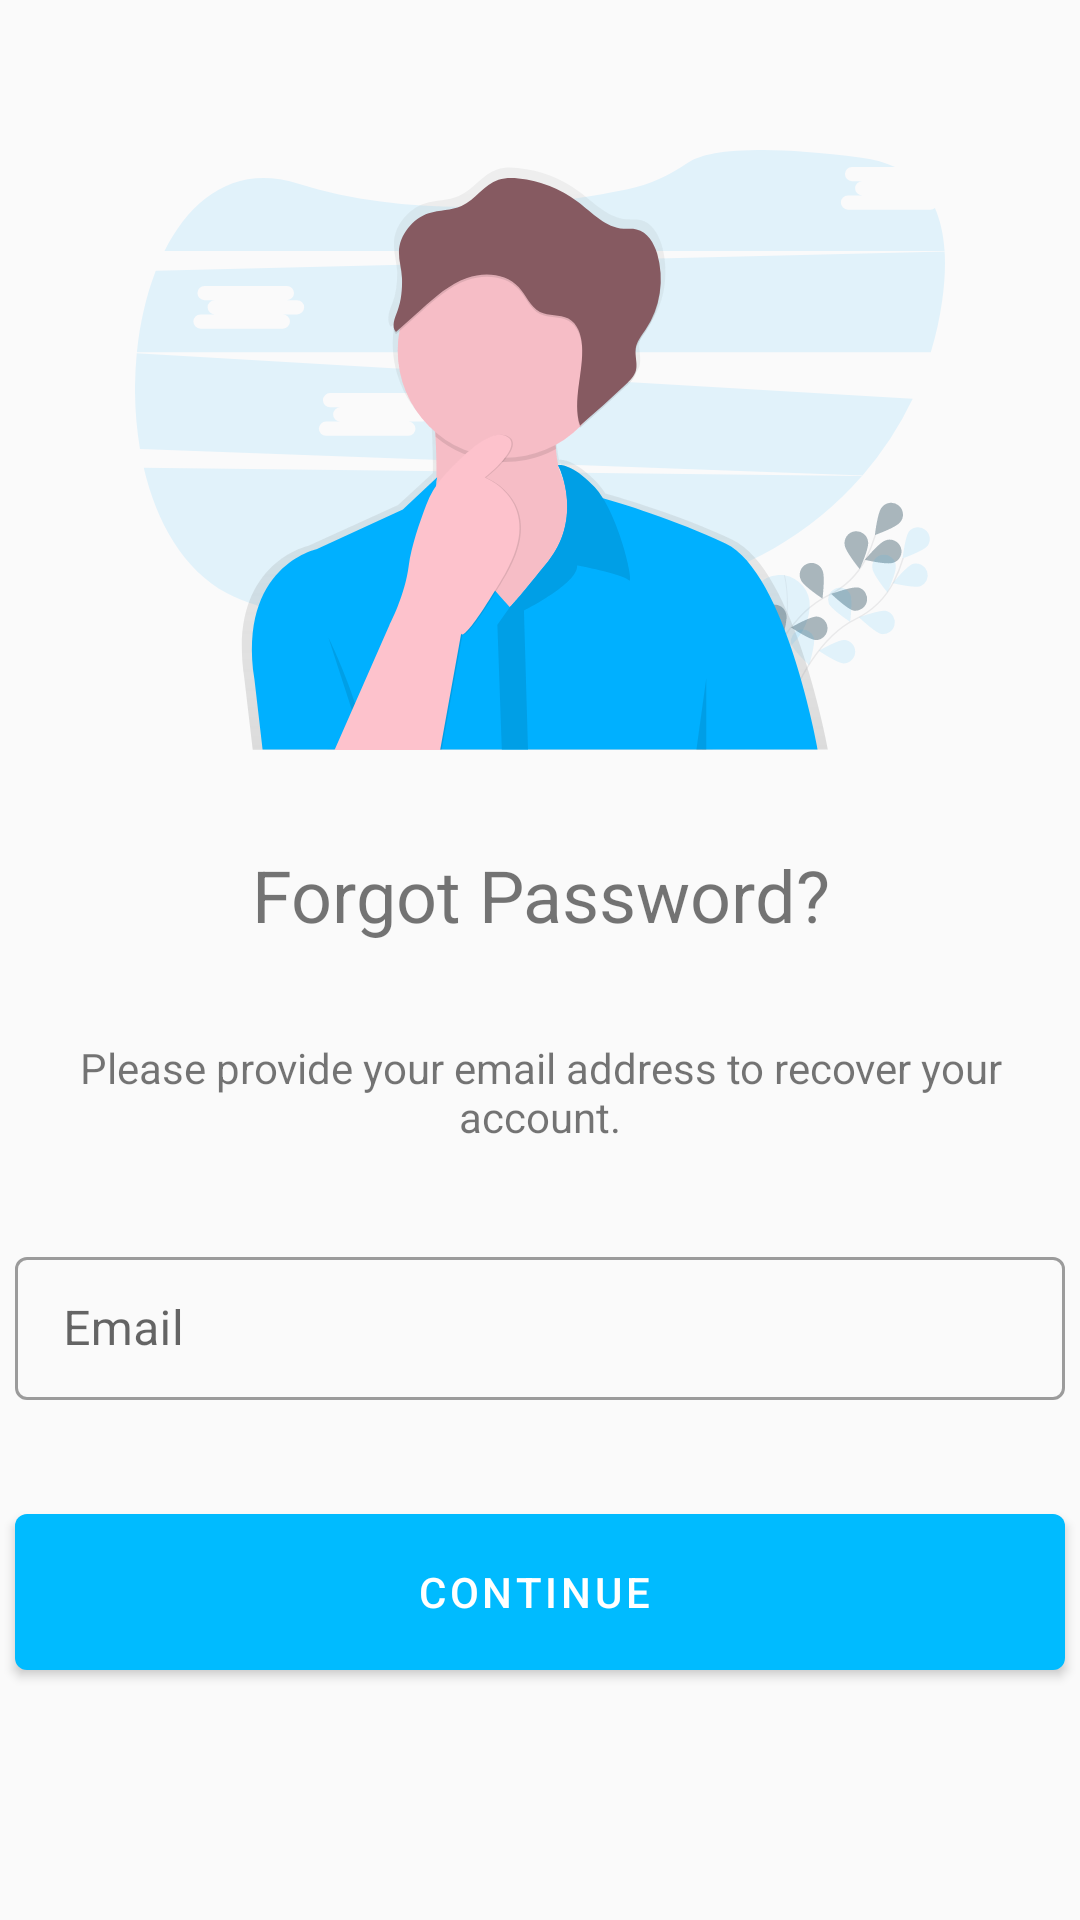

Here is an Android app screen rendered from its layout file. Give the layout XML and the strings, colors and styles it references.
<!-- AndroidManifest.xml: application theme AppTheme -->
<!-- res/layout/activity_forgot_password.xml -->
<?xml version="1.0" encoding="utf-8"?>
<androidx.constraintlayout.widget.ConstraintLayout xmlns:android="http://schemas.android.com/apk/res/android"
    xmlns:app="http://schemas.android.com/apk/res-auto"
    xmlns:tools="http://schemas.android.com/tools"
    android:layout_width="match_parent"
    android:layout_height="match_parent"
    tools:context=".ForgotPasswordActivity">

    <ImageView
        android:id="@+id/imageView2"
        android:layout_width="match_parent"
        android:layout_height="200dp"
        android:layout_marginTop="50dp"
        android:contentDescription="@string/forgotpass_ill"
        android:src="@drawable/ic_undraw_forgot_password_gi2d"
        app:layout_constraintTop_toTopOf="parent" />

    <TextView
        android:id="@+id/forgotpass"
        android:layout_width="match_parent"
        android:layout_height="wrap_content"
        android:layout_marginTop="32dp"
        android:gravity="center"
        android:text="@string/forgotpass"
        android:textSize="24sp"
        app:layout_constraintTop_toBottomOf="@id/imageView2" />

    <TextView
        android:id="@+id/recovery_instr"
        android:layout_width="match_parent"
        android:layout_height="wrap_content"
        android:text="@string/recovery_instr"
        android:gravity="center"
        android:layout_marginTop="32dp"
        app:layout_constraintTop_toBottomOf="@id/forgotpass" />

    <LinearLayout
        android:layout_width="match_parent"
        android:layout_height="wrap_content"
        android:layout_marginTop="32dp"
        android:gravity="center_horizontal"
        android:orientation="vertical"
        app:layout_constraintTop_toBottomOf="@id/recovery_instr"
        tools:layout_editor_absoluteX="0dp">

        <com.google.android.material.textfield.TextInputLayout
            style="@style/Widget.MaterialComponents.TextInputLayout.OutlinedBox"
            android:layout_width="350dp"
            android:layout_height="wrap_content"
            android:hint="@string/email"
            android:theme="@style/TextInputLayoutStyle">
            <com.google.android.material.textfield.TextInputEditText
                android:id="@+id/email"
                android:layout_width="match_parent"
                android:layout_height="wrap_content"
                android:inputType="textEmailAddress" />
        </com.google.android.material.textfield.TextInputLayout>

        <com.google.android.material.button.MaterialButton
            android:id="@+id/recover_btn"
            style="@style/Widget.MaterialComponents.Button.Icon"
            android:layout_width="350dp"
            android:layout_height="64dp"
            android:layout_marginTop="32dp"
            android:text="@string/cntn"
            app:backgroundTint="#00bbff"/>

    </LinearLayout>

</androidx.constraintlayout.widget.ConstraintLayout>
<!-- resources referenced by this layout -->
<resources>
  <!-- drawable ic_undraw_forgot_password_gi2d: vector/xml drawable (drawable, 15522 chars, omitted) -->
  <string name="cntn">Continue</string>
  <string name="email">Email</string>
  <string name="forgotpass">Forgot Password?</string>
  <string name="forgotpass_ill">Forgot Password, thinking…</string>
  <string name="recovery_instr">Please provide your email address to recover your account.</string>
  <style name="TextInputLayoutStyle" parent="Widget.MaterialComponents.TextInputLayout.OutlinedBox.Dense">
          <item name="boxStrokeColor">#00bbff</item>
          <item name="boxStrokeWidth">1dp</item>
      </style>
  <style name="AppTheme" parent="Theme.MaterialComponents.Light.NoActionBar.Bridge">
          
          <item name="colorPrimary">#00bbff</item>
          <item name="colorPrimaryDark">#f7f7f7</item>
          <item name="colorAccent">@color/colorAccent</item>
          <item name="android:windowLightStatusBar">true</item>
          <item name="android:autofilledHighlight">@android:color/transparent</item>
      </style>
  <color name="colorAccent">#D81B60</color>
</resources>
